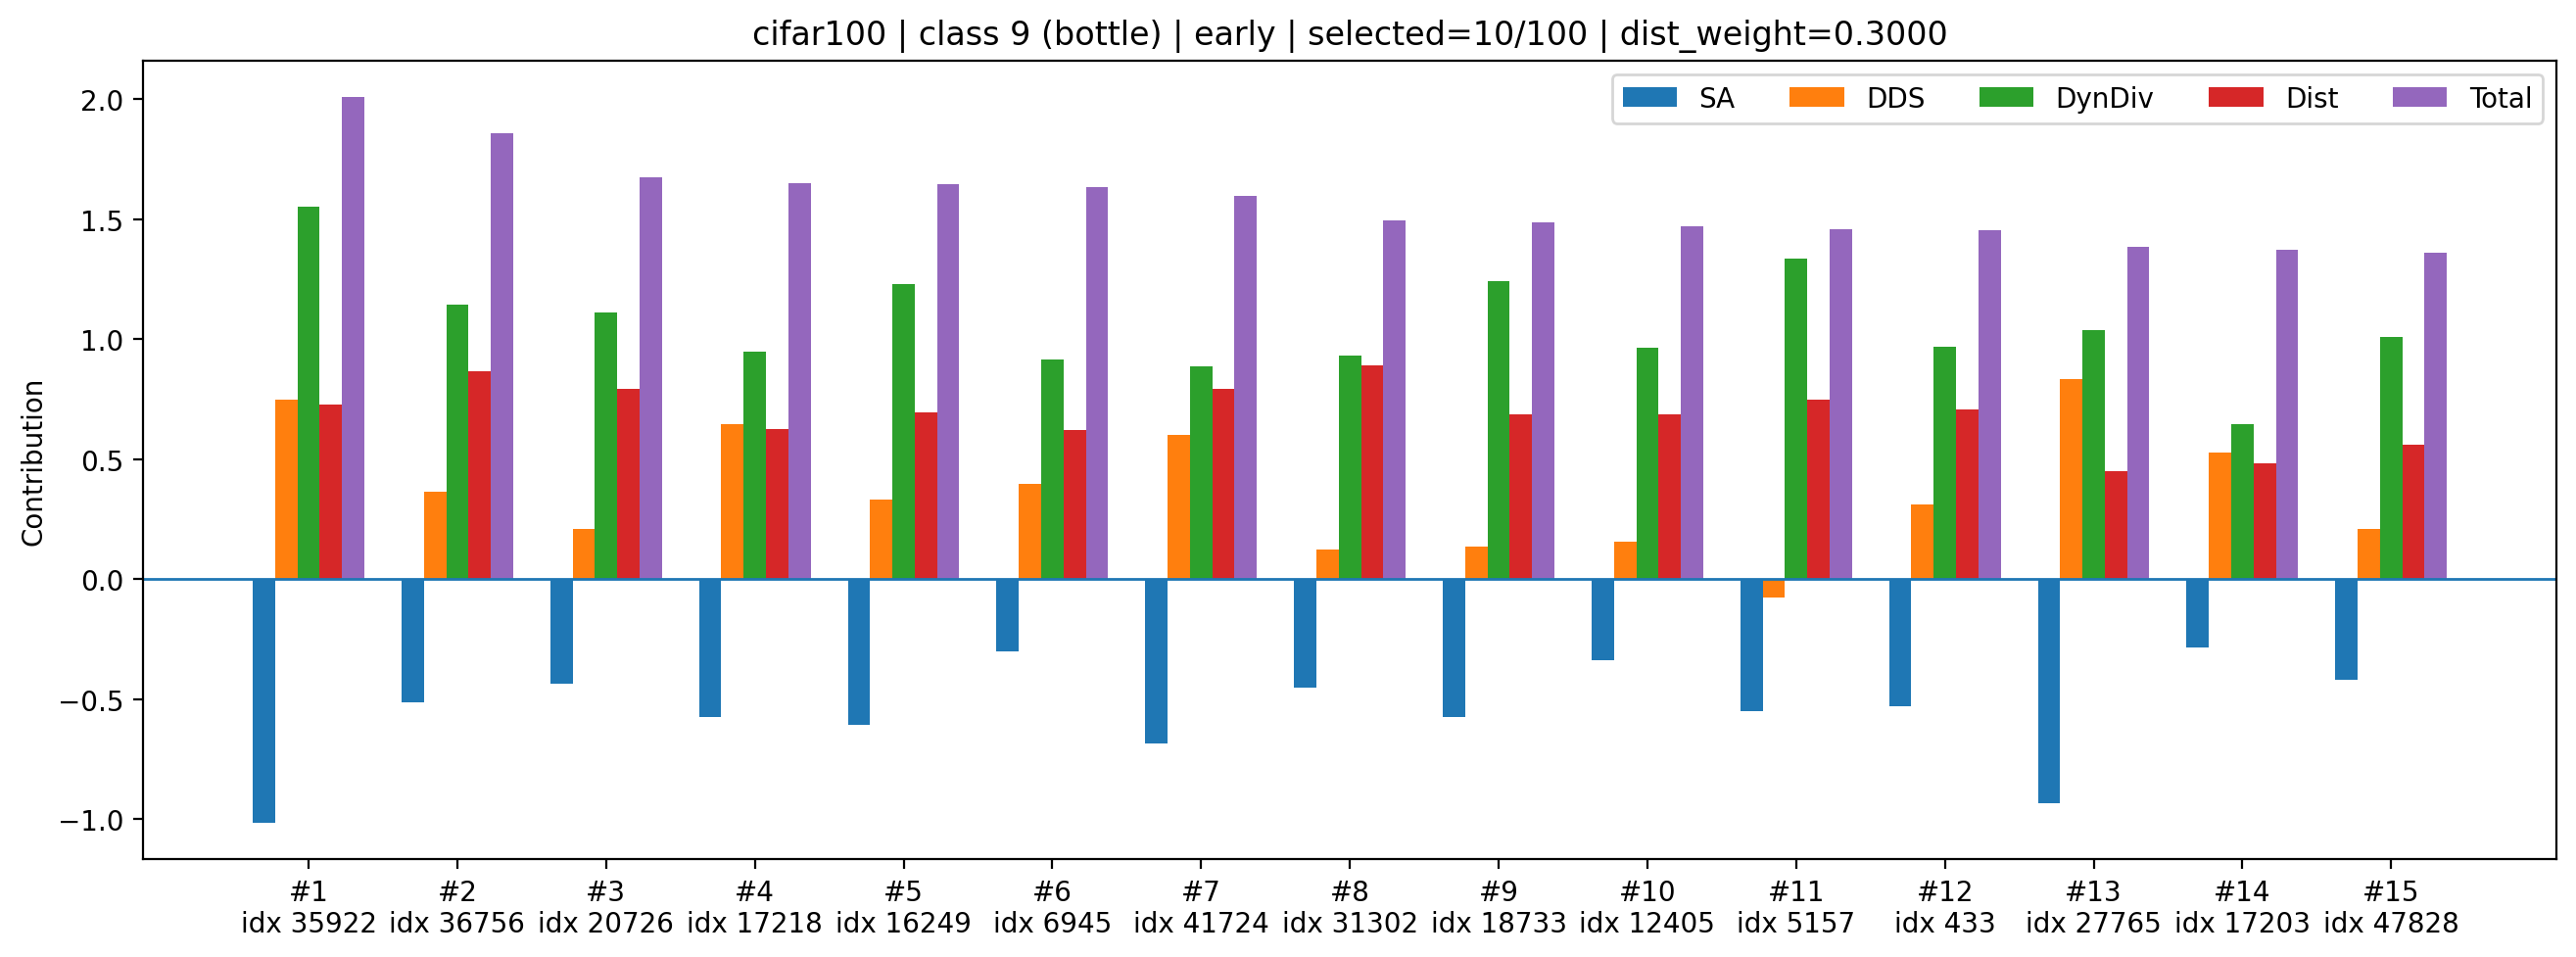

Source data for this figure (header and first rows):
rank, sample_index, class_id, selected_count_before_add, dynamic_k, old_mean_shift, new_mean_shift, dist_improve_raw, div_raw, sa_z, dds_z, div_z, dist_z, sa_component, dds_component, div_component, dist_component, total
1, 35922, 9, 10, 3, 0.05581, 0.04612, 0.009688, 1.413, -3.75, 2.436, 3.674, 2.427, -1.016, 0.748, 1.55, 0.7282, 2.011
2, 36756, 9, 10, 3, 0.05581, 0.04511, 0.01069, 1.41, -1.898, 1.184, 2.71, 2.889, -0.5142, 0.3634, 1.144, 0.8668, 1.86
3, 20726, 9, 10, 3, 0.05581, 0.04565, 0.01015, 1.409, -1.615, 0.6842, 2.631, 2.642, -0.4374, 0.2101, 1.11, 0.7925, 1.676
4, 17218, 9, 10, 3, 0.05581, 0.04685, 0.008955, 1.408, -2.116, 2.109, 2.245, 2.091, -0.5732, 0.6474, 0.9476, 0.6272, 1.649
5, 16249, 9, 10, 3, 0.05581, 0.04637, 0.009435, 1.41, -2.242, 1.077, 2.918, 2.311, -0.6073, 0.3305, 1.231, 0.6933, 1.648
6, 6945, 9, 10, 3, 0.05581, 0.0469, 0.008902, 1.408, -1.116, 1.296, 2.173, 2.066, -0.3023, 0.3978, 0.9173, 0.6198, 1.633
7, 41724, 9, 10, 3, 0.05581, 0.04564, 0.01017, 1.407, -2.526, 1.953, 2.103, 2.649, -0.6845, 0.5997, 0.8875, 0.7947, 1.597
8, 31302, 9, 10, 3, 0.05581, 0.04495, 0.01086, 1.408, -1.666, 0.4061, 2.208, 2.964, -0.4513, 0.1247, 0.9318, 0.8892, 1.494
9, 18733, 9, 10, 3, 0.05581, 0.04642, 0.009383, 1.41, -2.122, 0.4382, 2.941, 2.287, -0.5748, 0.1345, 1.241, 0.6861, 1.487
10, 12405, 9, 10, 3, 0.05581, 0.04641, 0.009401, 1.408, -1.244, 0.5044, 2.286, 2.295, -0.3372, 0.1549, 0.9648, 0.6886, 1.471
11, 5157, 9, 10, 3, 0.05581, 0.04597, 0.009839, 1.411, -2.025, -0.2497, 3.163, 2.496, -0.5487, -0.07667, 1.335, 0.7489, 1.458
12, 433, 9, 10, 3, 0.05581, 0.04627, 0.009535, 1.408, -1.958, 1.014, 2.292, 2.357, -0.5305, 0.3114, 0.9673, 0.707, 1.455
13, 27765, 9, 10, 3, 0.05581, 0.04813, 0.007676, 1.409, -3.454, 2.714, 2.456, 1.503, -0.9358, 0.8332, 1.037, 0.4508, 1.385
14, 17203, 9, 10, 3, 0.05581, 0.0479, 0.00791, 1.405, -1.047, 1.712, 1.532, 1.61, -0.2837, 0.5255, 0.6466, 0.4831, 1.371
15, 47828, 9, 10, 3, 0.05581, 0.04734, 0.008467, 1.408, -1.553, 0.6816, 2.394, 1.866, -0.4207, 0.2093, 1.01, 0.5598, 1.359
